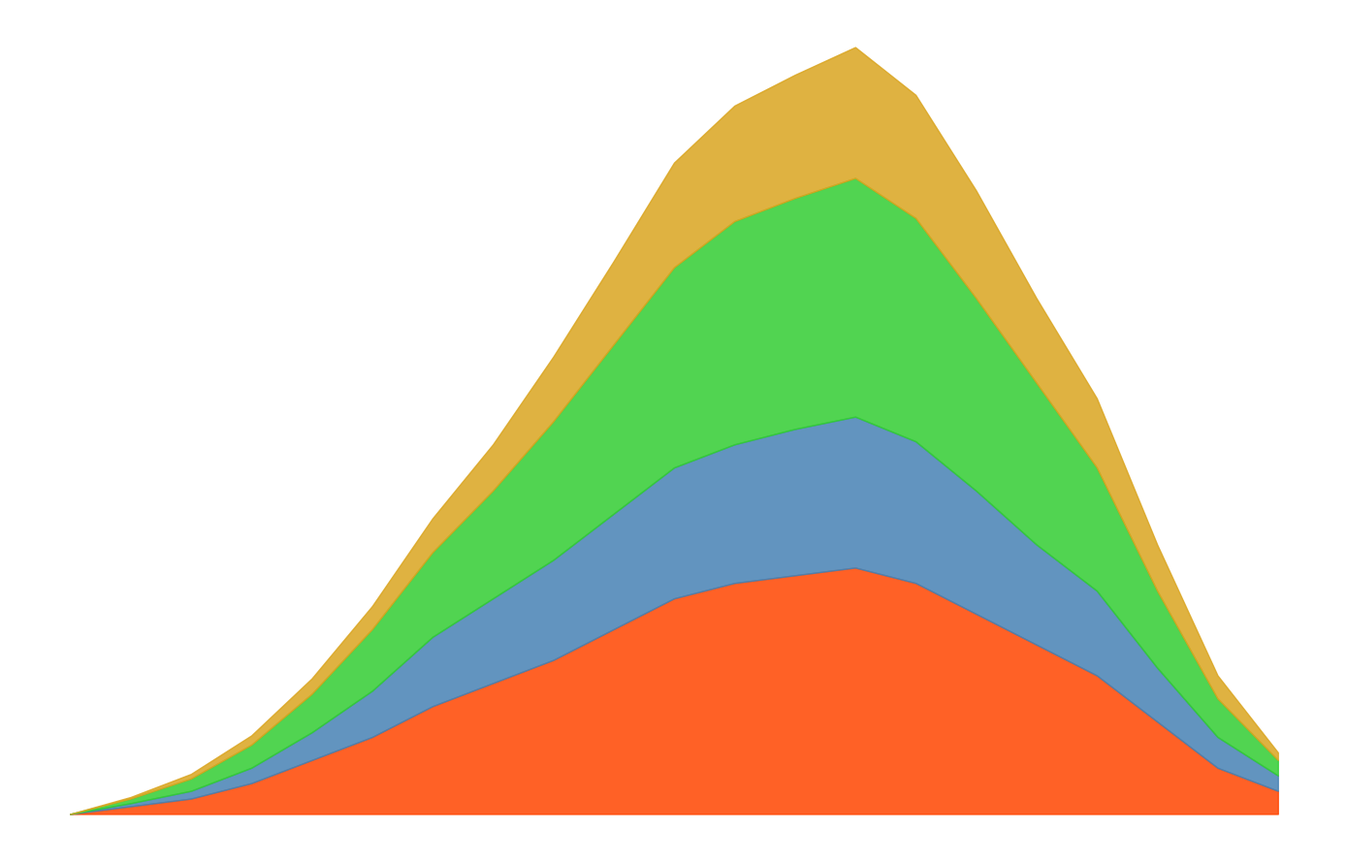

The script that saved this image:
import matplotlib.pyplot as plt
import numpy as np

years = np.arange(2000, 2021)

assembly_robots = [0, 5, 10, 20, 35, 50, 70, 85, 100, 120, 140, 150, 155, 160, 150, 130, 110, 90, 60, 30, 15]
painting_robots = [0, 2, 5, 10, 18, 30, 45, 55, 65, 75, 85, 90, 95, 98, 92, 80, 65, 55, 35, 20, 10]
welding_robots = [0, 3, 8, 15, 25, 40, 55, 70, 90, 110, 130, 145, 150, 155, 145, 125, 105, 80, 50, 25, 10]
packaging_robots = [0, 1, 3, 6, 10, 15, 22, 30, 42, 54, 68, 75, 80, 85, 80, 70, 55, 45, 30, 15, 5]

robots_data = np.vstack([assembly_robots, painting_robots, welding_robots, packaging_robots])
cumulative_data = np.cumsum(robots_data, axis=0)

colors = ['#FF4500', '#4682B4', '#32CD32', '#DAA520']

fig, ax = plt.subplots(figsize=(14, 9))

ax.fill_between(years, 0, cumulative_data[0], color=colors[0], alpha=0.85)
ax.fill_between(years, cumulative_data[0], cumulative_data[1], color=colors[1], alpha=0.85)
ax.fill_between(years, cumulative_data[1], cumulative_data[2], color=colors[2], alpha=0.85)
ax.fill_between(years, cumulative_data[2], cumulative_data[3], color=colors[3], alpha=0.85)

# Remove legends, grids, and borders
ax.set_xticks([])
ax.set_yticks([])
ax.spines['top'].set_visible(False)
ax.spines['right'].set_visible(False)
ax.spines['bottom'].set_visible(False)
ax.spines['left'].set_visible(False)

plt.tight_layout()

plt.show()
